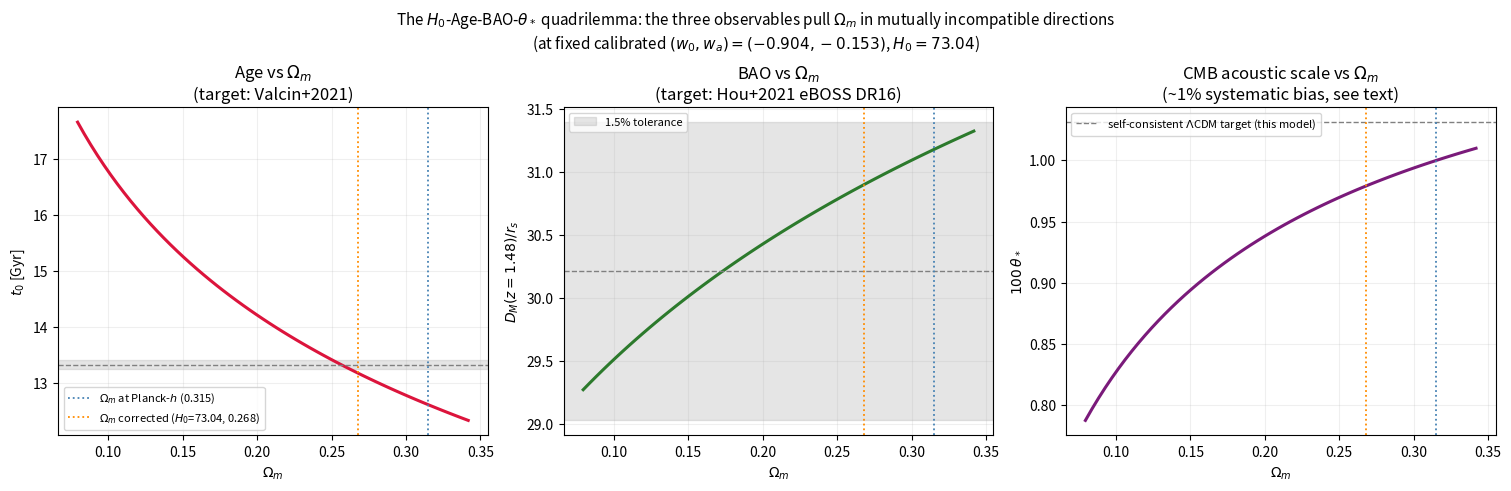

The script that saved this image:
#!/usr/bin/env python3
"""
plot_quadrilemma_omega_m.py — ECF Foundation I
Last modified: 24/07/2026, 13:30 (all figure text translated to English)
Figure: fig_quadrilemma_omega_m.png

Complements fig_trilemma_irreducibility_contours.png (script 08).
That figure scans (w0, z_t) at FIXED Omega_m=0.315 (Planck-h value,
never recomputed for H0=73.04). This script scans Omega_m itself, at
the ACTUAL calibrated (w0,wa)=(-0.904,-0.153), and shows why the
trilemma is in fact a quadrilemma once the CMB acoustic scale theta_*
is included: age, BAO, and theta_* pull Omega_m in mutually
incompatible directions.

Added 20/07/2026, following the omega_m consistency check (see
Foundation I footnote (b) to the trilemma table, and Foundation II
PO-F2-5). Uses the same simplified integral as joint_fit_trilemma.py;
theta_* has a known ~1% systematic offset vs. the literature Planck
value (see that script's docstring) and should not be over-interpreted
at the percent level.
"""

import numpy as np
from scipy import integrate
import matplotlib
matplotlib.use('Agg')
import matplotlib.pyplot as plt

c_light = 299792.458
H0 = 73.04
h_ecf = H0/100.0

omega_b = 0.02237
omega_g = 2.4728e-5
omega_n = 1.6918e-5
omega_r_fixed = omega_g + omega_n

SPIN_RAD_RATIO = 0.093
TAU_TOR = 0.9975
Z_STAR = 1089.90
Z_DRAG = 1059.94
Z_TRANS = 5600.0
z_bao = 1.48
w0, wa = -0.904, -0.153   # calibrated ECF values (PIT/Foundation II)

TARGET_BAO, SIG_BAO = 30.21, 0.79
TARGET_AGE, SIG_AGE = 13.32, 0.08
TARGET_THETA_SELFCONSISTENT = 1.03116   # this model's own LCDM value (see joint_fit_trilemma.py)
Gyr_conv = 977.79222168


def observables(omega_c):
    omega_m = omega_b + omega_c
    h2 = h_ecf**2
    Om_m = omega_m/h2
    Om_r = omega_r_fixed/h2
    Om_L = 1.0 - (Om_m+Om_r)
    Om_spin_0 = SPIN_RAD_RATIO*Om_r/(1+Z_TRANS)**2

    def de_evol(z):
        return (1+z)**(3*(1+w0+wa)) * np.exp(-3*wa*z/(1+z))
    def Hz(z):
        E2 = Om_r*(1+z)**4+Om_m*(1+z)**3+Om_spin_0*(1+z)**6+Om_L*de_evol(z)
        return 100.0*h_ecf*np.sqrt(E2)
    def cs(z):
        Rb = (3.0*omega_b)/(4.0*omega_g)/(1+z)
        return c_light/np.sqrt(3.0*(1+Rb))

    rs_drag,_ = integrate.quad(lambda z: TAU_TOR*cs(z)/Hz(z), Z_DRAG, 2e5, limit=100)
    rs_star,_ = integrate.quad(lambda z: TAU_TOR*cs(z)/Hz(z), Z_STAR, 2e5, limit=100)
    D_M_bao,_ = integrate.quad(lambda z: c_light/Hz(z), 0, z_bao, limit=100)
    D_M_star,_ = integrate.quad(lambda z: c_light/Hz(z), 0, Z_STAR, limit=150)
    age_int,_ = integrate.quad(lambda z: 1.0/((1+z)*Hz(z)/H0), 0, 3000, limit=150)

    return dict(Om_m=Om_m, omega_m=omega_m,
                bao_ratio=D_M_bao/rs_drag,
                theta100=100.0*rs_star/D_M_star,
                age=age_int*Gyr_conv/H0)


if __name__ == "__main__":
    omega_c_arr = np.linspace(0.02, 0.16, 60)
    Om_m_arr, age_arr, bao_arr, theta_arr = [], [], [], []
    for oc in omega_c_arr:
        o = observables(oc)
        Om_m_arr.append(o['Om_m']); age_arr.append(o['age'])
        bao_arr.append(o['bao_ratio']); theta_arr.append(o['theta100'])
    Om_m_arr = np.array(Om_m_arr)

    fig, axes = plt.subplots(1, 3, figsize=(15, 4.8), constrained_layout=True)

    ax = axes[0]
    ax.plot(Om_m_arr, age_arr, '-', color='crimson', lw=2.2)
    ax.axhline(TARGET_AGE, color='gray', ls='--', lw=1)
    ax.axhspan(TARGET_AGE-SIG_AGE, TARGET_AGE+SIG_AGE, color='gray', alpha=0.2)
    ax.axvline(0.315, color='steelblue', ls=':', lw=1.3, label=r'$\Omega_m$ at Planck-$h$ (0.315)')
    ax.axvline(0.268, color='darkorange', ls=':', lw=1.3, label=r'$\Omega_m$ corrected ($H_0$=73.04, 0.268)')
    ax.set_xlabel(r'$\Omega_m$'); ax.set_ylabel(r'$t_0$ [Gyr]')
    ax.set_title('Age vs $\\Omega_m$\n(target: Valcin+2021)')
    ax.legend(fontsize=8)
    ax.grid(alpha=0.2)

    ax = axes[1]
    ax.plot(Om_m_arr, bao_arr, '-', color='#2c7a2c', lw=2.2)
    ax.axhline(TARGET_BAO, color='gray', ls='--', lw=1)
    ax.axhspan(TARGET_BAO-1.5*SIG_BAO, TARGET_BAO+1.5*SIG_BAO, color='gray', alpha=0.2, label='1.5% tolerance')
    ax.axvline(0.315, color='steelblue', ls=':', lw=1.3)
    ax.axvline(0.268, color='darkorange', ls=':', lw=1.3)
    ax.set_xlabel(r'$\Omega_m$'); ax.set_ylabel(r'$D_M(z=1.48)/r_s$')
    ax.set_title('BAO vs $\\Omega_m$\n(target: Hou+2021 eBOSS DR16)')
    ax.legend(fontsize=8)
    ax.grid(alpha=0.2)

    ax = axes[2]
    ax.plot(Om_m_arr, theta_arr, '-', color='#7a1a7a', lw=2.2)
    ax.axhline(TARGET_THETA_SELFCONSISTENT, color='gray', ls='--', lw=1,
               label=r'self-consistent $\Lambda$CDM target (this model)')
    ax.axvline(0.315, color='steelblue', ls=':', lw=1.3)
    ax.axvline(0.268, color='darkorange', ls=':', lw=1.3)
    ax.set_xlabel(r'$\Omega_m$'); ax.set_ylabel(r'$100\,\theta_*$')
    ax.set_title(r'CMB acoustic scale vs $\Omega_m$' + '\n(~1% systematic bias, see text)')
    ax.legend(fontsize=8)
    ax.grid(alpha=0.2)

    fig.suptitle(r'The $H_0$-Age-BAO-$\theta_*$ quadrilemma: the three observables pull '
                 r'$\Omega_m$ in mutually incompatible directions' + '\n' +
                 r'(at fixed calibrated $(w_0,w_a)=(-0.904,-0.153)$, $H_0=73.04$)', fontsize=11)
    plt.savefig('fig_quadrilemma_omega_m.png', dpi=200, bbox_inches='tight', facecolor='white')
    print("Figure saved: fig_quadrilemma_omega_m.png")
